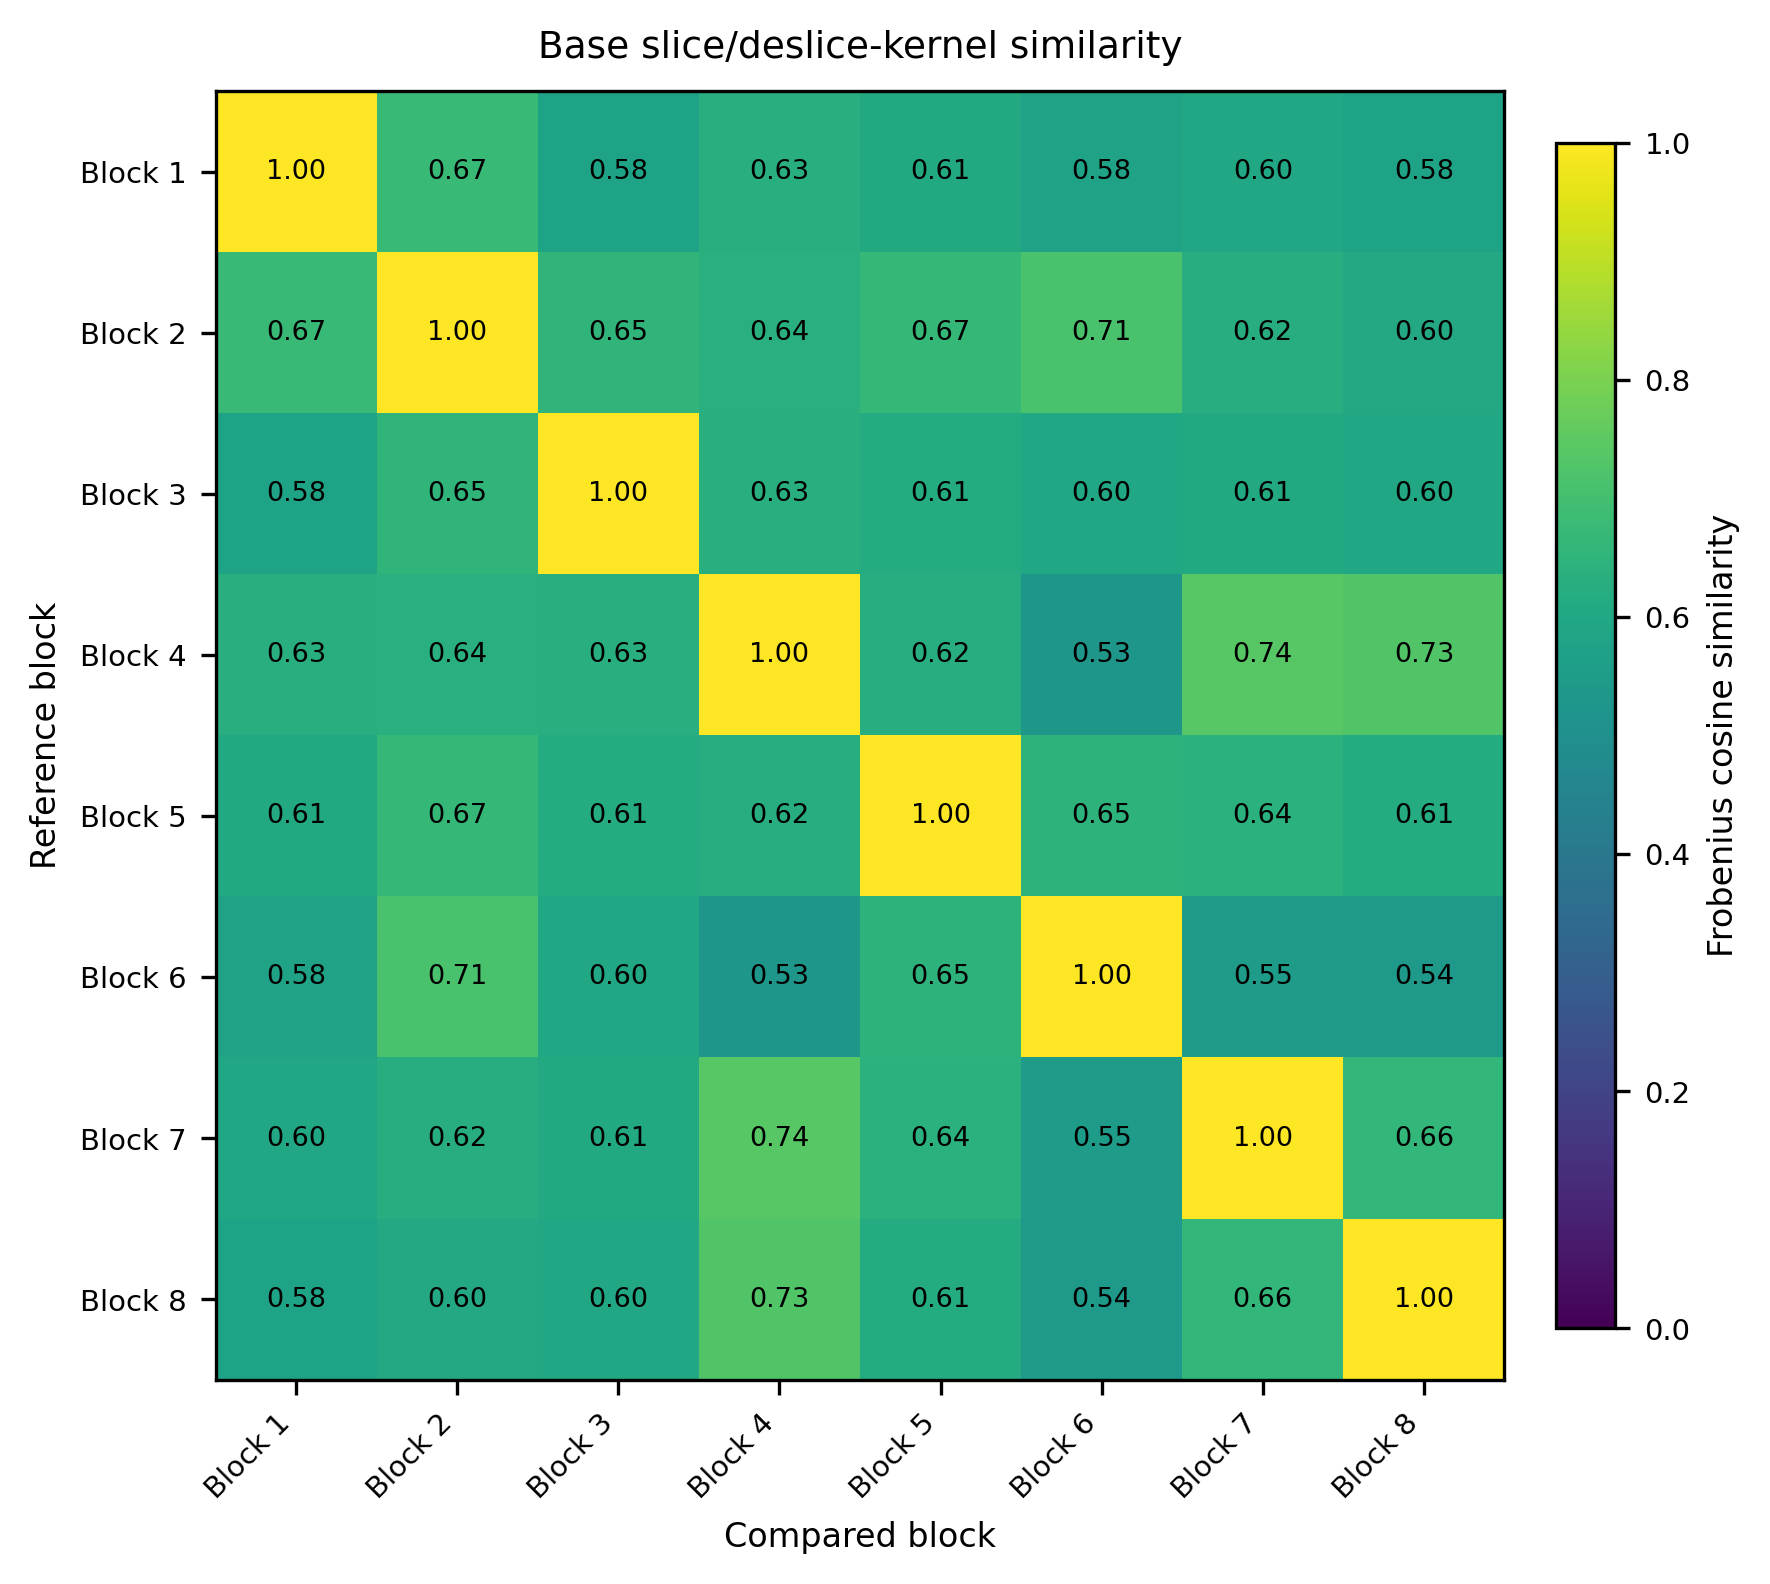

Source data for this figure (header and first rows):
, Block 1, Block 2, Block 3, Block 4, Block 5, Block 6, Block 7, Block 8
Block 1, 1, 0.6744, 0.5799, 0.6253, 0.6064, 0.5759, 0.5953, 0.5807
Block 2, 0.6744, 1, 0.6533, 0.6352, 0.6671, 0.711, 0.6231, 0.6037
Block 3, 0.5799, 0.6533, 1, 0.6294, 0.6138, 0.5966, 0.6064, 0.5953
Block 4, 0.6253, 0.6352, 0.6294, 1, 0.6249, 0.5282, 0.7416, 0.7272
Block 5, 0.6064, 0.6671, 0.6138, 0.6249, 1, 0.6463, 0.6373, 0.6135
Block 6, 0.5759, 0.711, 0.5966, 0.5282, 0.6463, 1, 0.5514, 0.5362
Block 7, 0.5953, 0.6231, 0.6064, 0.7416, 0.6373, 0.5514, 1, 0.6621
Block 8, 0.5807, 0.6037, 0.5953, 0.7272, 0.6135, 0.5362, 0.6621, 1
